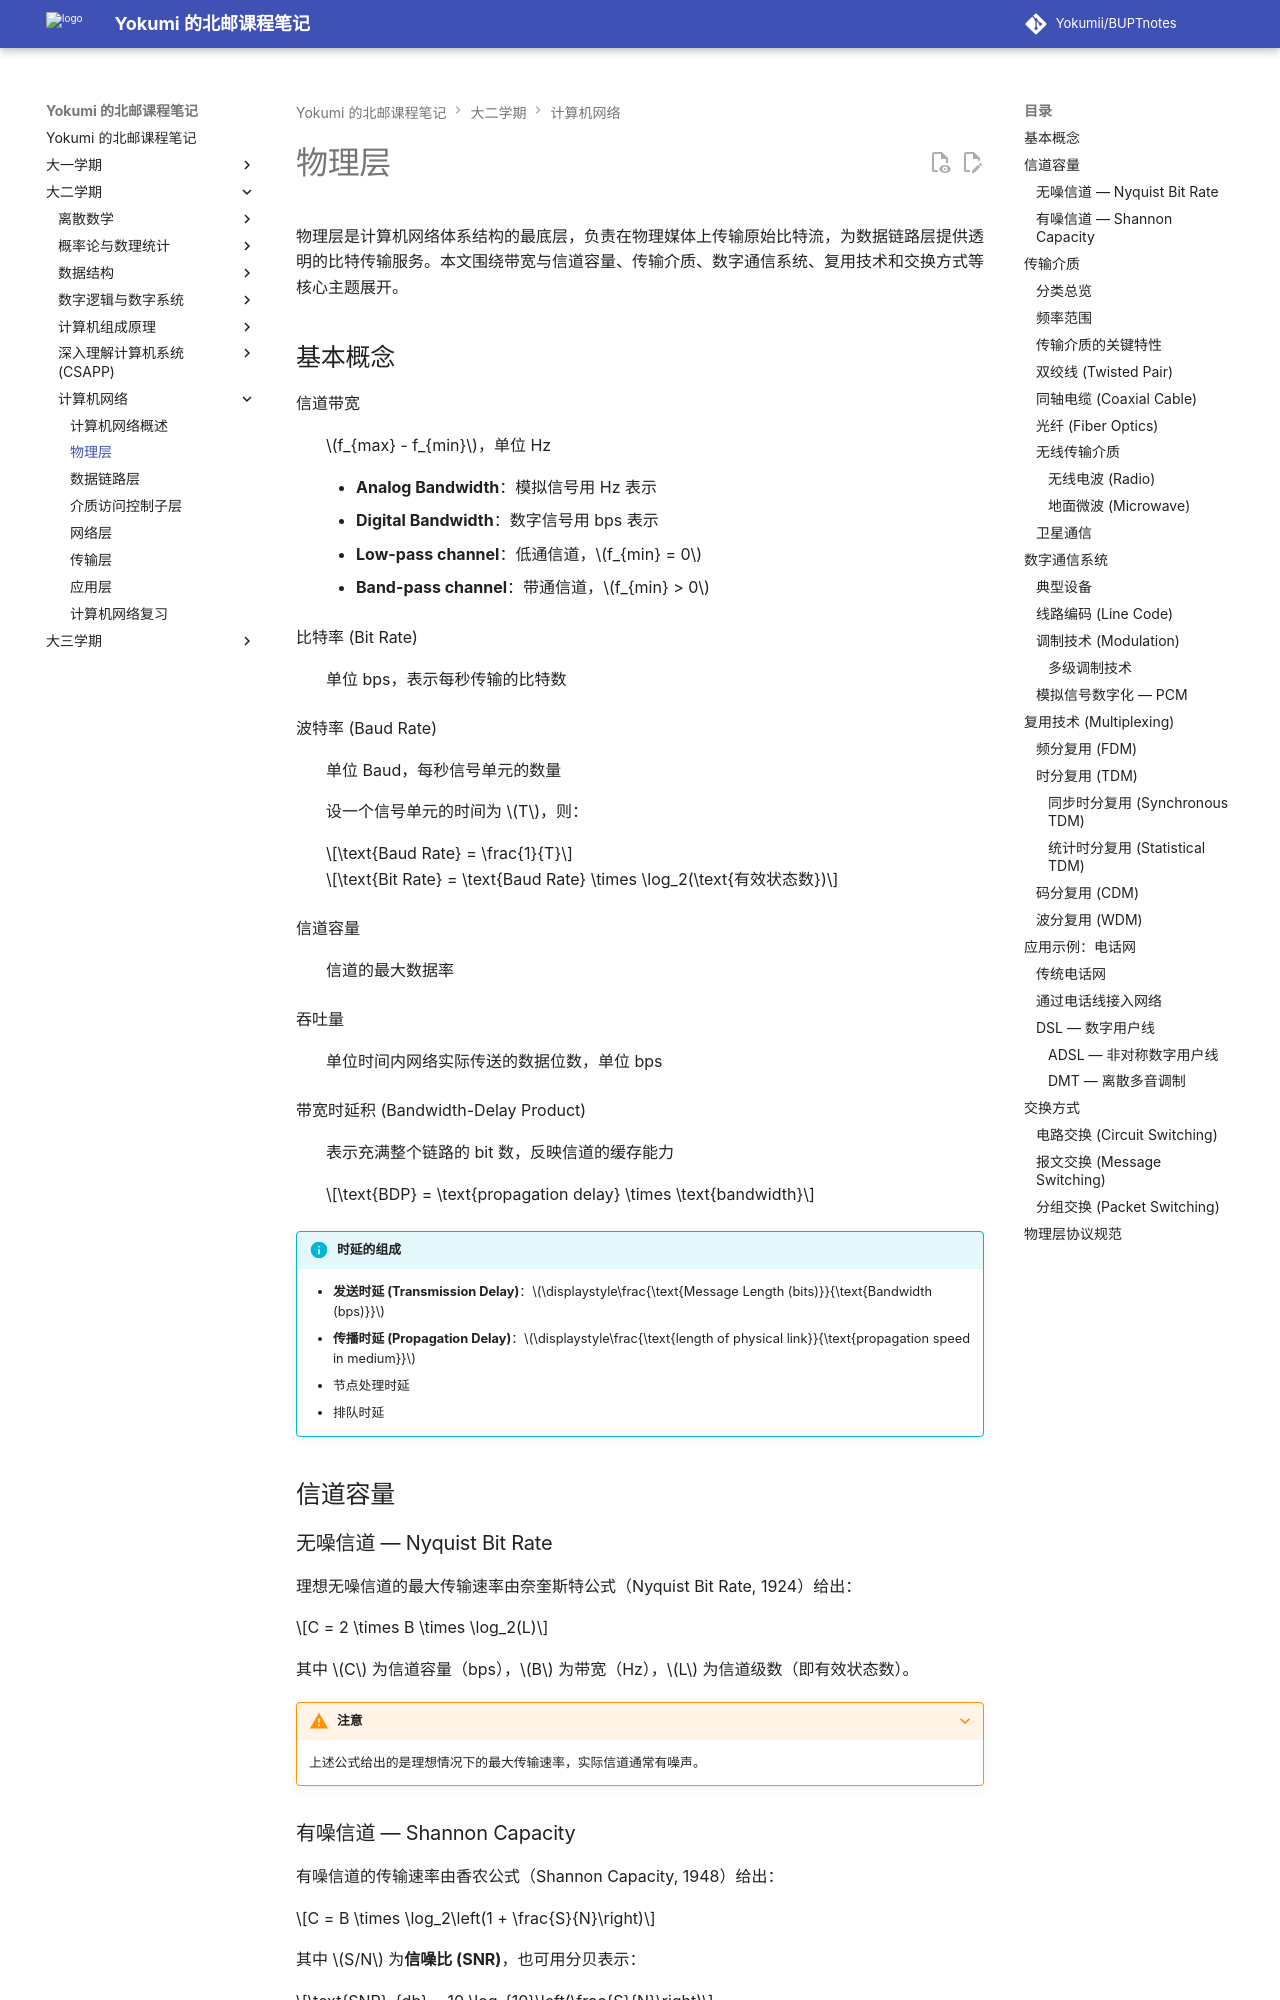

repository: Yokumii/BUPTnotes · page: study/computer-science/computer-network/physical-layer/index.html · generator: mkdocs

---
description: 介绍信号与信道容量、传输介质、数字通信、复用和交换技术，并说明物理层协议规范。
---

# 物理层

物理层是计算机网络体系结构的最底层，负责在物理媒体上传输原始比特流，为数据链路层提供透明的比特传输服务。本文围绕带宽与信道容量、传输介质、数字通信系统、复用技术和交换方式等核心主题展开。

## 基本概念

信道带宽
: $f_{max} - f_{min}$，单位 Hz

    - **Analog Bandwidth**：模拟信号用 Hz 表示
    - **Digital Bandwidth**：数字信号用 bps 表示
    - **Low-pass channel**：低通信道，$f_{min} = 0$
    - **Band-pass channel**：带通信道，$f_{min} > 0$

比特率 (Bit Rate)
: 单位 bps，表示每秒传输的比特数

波特率 (Baud Rate)
: 单位 Baud，每秒信号单元的数量

    设一个信号单元的时间为 $T$，则：

    $$\text{Baud Rate} = \frac{1}{T}$$

    $$\text{Bit Rate} = \text{Baud Rate} \times \log_2(\text{有效状态数})$$

信道容量
: 信道的最大数据率

吞吐量
: 单位时间内网络实际传送的数据位数，单位 bps

带宽时延积 (Bandwidth-Delay Product)
: 表示充满整个链路的 bit 数，反映信道的缓存能力

    $$\text{BDP} = \text{propagation delay} \times \text{bandwidth}$$

!!! info "时延的组成"
    - **发送时延 (Transmission Delay)**：$\displaystyle\frac{\text{Message Length (bits)}}{\text{Bandwidth (bps)}}$
    - **传播时延 (Propagation Delay)**：$\displaystyle\frac{\text{length of physical link}}{\text{propagation speed in medium}}$
    - 节点处理时延
    - 排队时延

## 信道容量

### 无噪信道 — Nyquist Bit Rate

理想无噪信道的最大传输速率由奈奎斯特公式（Nyquist Bit Rate, 1924）给出：

$$C = 2 \times B \times \log_2(L)$$

其中 $C$ 为信道容量（bps），$B$ 为带宽（Hz），$L$ 为信道级数（即有效状态数）。

???+ warning "注意"
    上述公式给出的是理想情况下的最大传输速率，实际信道通常有噪声。
